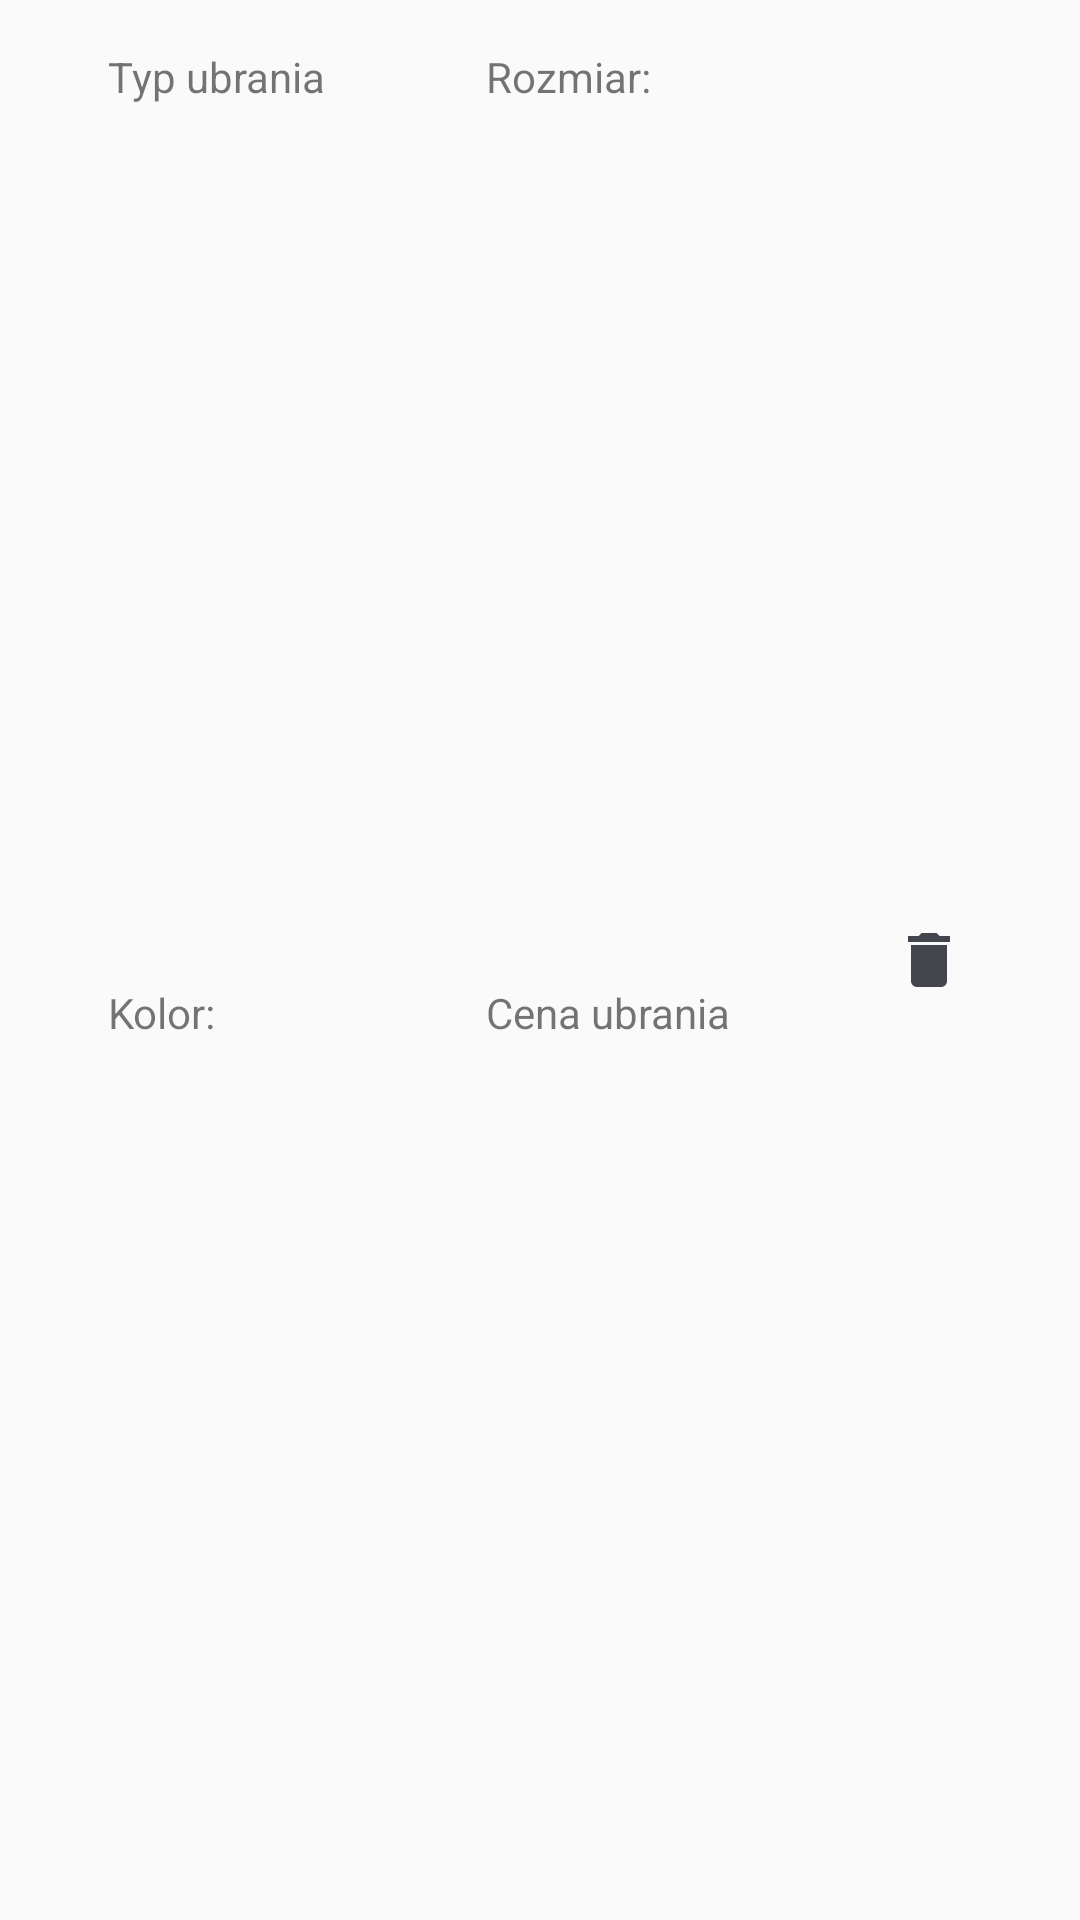

Layout XML and referenced resources for this Android screen:
<!-- AndroidManifest.xml: application theme AppTheme -->
<!-- res/layout/occassion_card_view_item.xml -->
<?xml version="1.0" encoding="utf-8"?>
<androidx.constraintlayout.widget.ConstraintLayout xmlns:android="http://schemas.android.com/apk/res/android"
    xmlns:app="http://schemas.android.com/apk/res-auto"
    xmlns:tools="http://schemas.android.com/tools"
    android:layout_width="match_parent"
    android:layout_height="wrap_content"
    android:onClick="showOccasionClothes">

    <ImageButton
        android:id="@+id/delete_button"
        android:layout_width="0dp"
        android:layout_height="0dp"
        android:background="#00C5C5CA"
        android:onClick="deleteOccasion"
        app:layout_constraintBottom_toBottomOf="parent"
        app:layout_constraintEnd_toStartOf="@+id/guideline16"
        app:layout_constraintStart_toStartOf="@+id/guideline15"
        app:layout_constraintTop_toTopOf="parent"
        app:srcCompat="@drawable/ic_delete_grey_24dp" />

    <androidx.constraintlayout.widget.Guideline
        android:id="@+id/guideline13"
        android:layout_width="wrap_content"
        android:layout_height="wrap_content"
        android:orientation="vertical"
        app:layout_constraintGuide_percent="0.1" />

    <androidx.constraintlayout.widget.Guideline
        android:id="@+id/guideline14"
        android:layout_width="wrap_content"
        android:layout_height="wrap_content"
        android:orientation="vertical"
        app:layout_constraintGuide_percent="0.45" />

    <androidx.constraintlayout.widget.Guideline
        android:id="@+id/guideline15"
        android:layout_width="wrap_content"
        android:layout_height="wrap_content"
        android:orientation="vertical"
        app:layout_constraintGuide_percent="0.76" />

    <TextView
        android:id="@+id/clothes_type"
        android:layout_width="wrap_content"
        android:layout_height="wrap_content"
        android:layout_marginTop="16dp"
        android:text="@string/clothes_type"
        app:layout_constraintStart_toStartOf="@+id/guideline13"
        app:layout_constraintTop_toTopOf="parent" />

    <TextView
        android:id="@+id/clothes_color"
        android:layout_width="wrap_content"
        android:layout_height="wrap_content"
        android:layout_marginTop="16dp"
        android:layout_marginBottom="16dp"
        android:text="@string/color_spinner_title"
        app:layout_constraintBottom_toBottomOf="parent"
        app:layout_constraintStart_toStartOf="@+id/guideline13"
        app:layout_constraintTop_toBottomOf="@+id/clothes_type" />

    <TextView
        android:id="@+id/clothes_size"
        android:layout_width="wrap_content"
        android:layout_height="wrap_content"
        android:text="@string/size_spinner_title"
        app:layout_constraintStart_toStartOf="@+id/guideline14"
        app:layout_constraintTop_toTopOf="@+id/clothes_type" />

    <TextView
        android:id="@+id/clothes_price"
        android:layout_width="wrap_content"
        android:layout_height="wrap_content"
        android:text="@string/clothes_price"
        app:layout_constraintStart_toStartOf="@+id/guideline14"
        app:layout_constraintTop_toTopOf="@+id/clothes_color" />

    <androidx.constraintlayout.widget.Guideline
        android:id="@+id/guideline16"
        android:layout_width="wrap_content"
        android:layout_height="wrap_content"
        android:orientation="vertical"
        app:layout_constraintGuide_percent="0.96" />
</androidx.constraintlayout.widget.ConstraintLayout>
<!-- resources referenced by this layout -->
<resources>
  <!-- drawable ic_delete_grey_24dp (drawable) -->
  <vector android:height="24dp" android:tint="#42454C"
      android:viewportHeight="24.0" android:viewportWidth="24.0"
      android:width="24dp" xmlns:android="http://schemas.android.com/apk/res/android">
      <path android:fillColor="#FF000000" android:pathData="M6,19c0,1.1 0.9,2 2,2h8c1.1,0 2,-0.9 2,-2V7H6v12zM19,4h-3.5l-1,-1h-5l-1,1H5v2h14V4z"/>
  </vector>
  <string name="clothes_price">Cena ubrania</string>
  <string name="clothes_type">Typ ubrania</string>
  <string name="color_spinner_title">Kolor:</string>
  <string name="size_spinner_title">Rozmiar:</string>
  <style name="AppTheme" parent="Theme.AppCompat.Light.DarkActionBar">
          
          <item name="colorPrimary">@color/colorPrimary</item>
          <item name="colorPrimaryDark">@color/colorPrimaryDark</item>
          <item name="colorAccent">@color/colorAccent</item>
      </style>
  <color name="colorPrimary">#008577</color>
  <color name="colorPrimaryDark">#00574B</color>
  <color name="colorAccent">#D81B60</color>
</resources>
